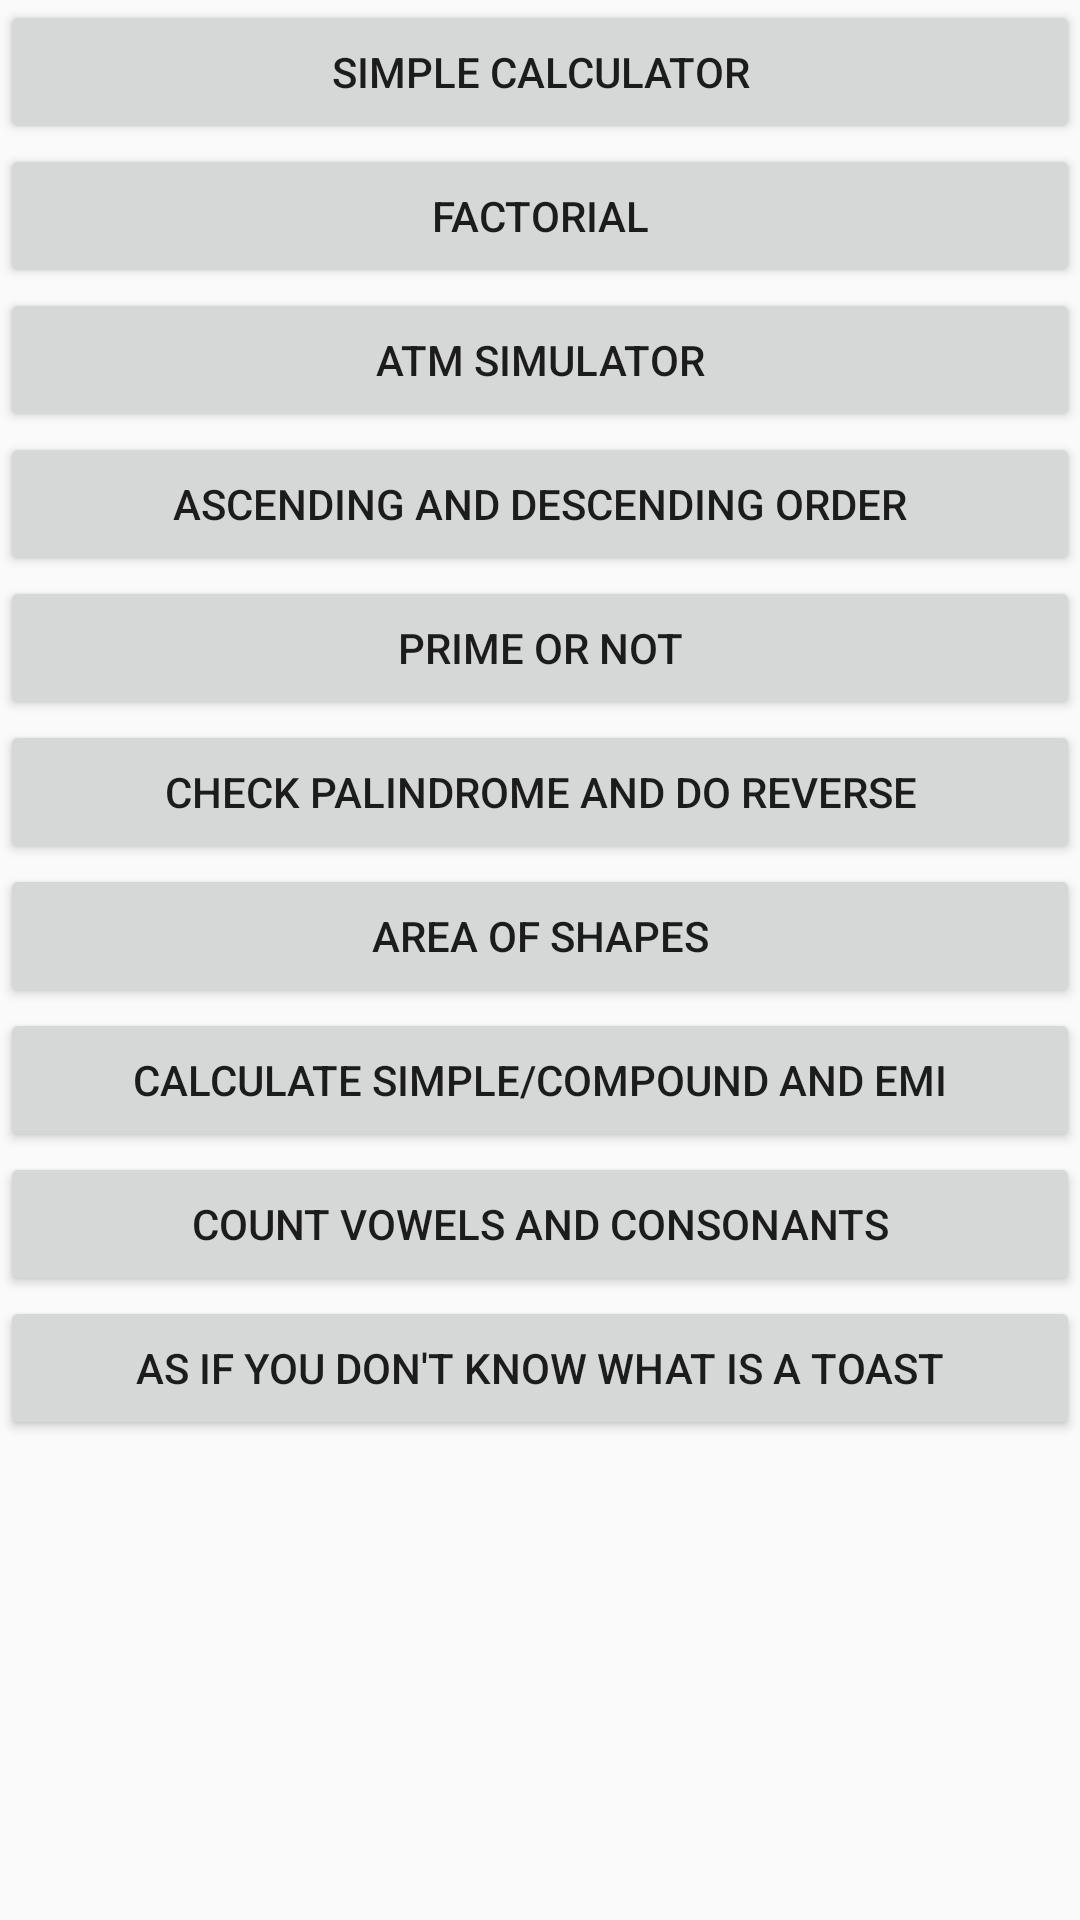

This screen was rendered from an Android layout file. Write that file and the resources it references.
<!-- AndroidManifest.xml: application theme AppTheme -->
<!-- res/layout/activity_start_screen.xml -->
<?xml version="1.0" encoding="utf-8"?>
<RelativeLayout xmlns:android="http://schemas.android.com/apk/res/android"
    xmlns:app="http://schemas.android.com/apk/res-auto"
    xmlns:tools="http://schemas.android.com/tools"
    android:layout_width="match_parent"
    android:layout_height="match_parent"
    tools:context="com.scoutbuddy.trail4.myatm.StartScreen">

    <Button
        android:id="@+id/Simple"
        android:layout_width="match_parent"
        android:layout_height="wrap_content"
        android:text="Simple Calculator"
        android:layout_alignParentTop="true"
        android:layout_alignParentStart="true" />

    <Button
        android:id="@+id/Factorial"
        android:layout_width="match_parent"
        android:layout_height="wrap_content"
        android:text="Factorial"
        android:layout_below="@+id/Simple"
        android:layout_alignParentStart="true" />

    <Button
        android:id="@+id/MainActivitybtn"
        android:layout_width="match_parent"
        android:layout_height="wrap_content"
        android:text="ATM Simulator"
        android:layout_below="@+id/Factorial"
        android:layout_alignParentStart="true" />

    <Button
        android:id="@+id/ordernumbers"
        android:layout_width="match_parent"
        android:layout_height="wrap_content"
        android:text="Ascending and Descending order"
        android:layout_below="@+id/MainActivitybtn"
        android:layout_alignParentStart="true" />

    <Button
        android:id="@+id/Prime"
        android:layout_width="match_parent"
        android:layout_height="wrap_content"
        android:text="Prime or Not"
        android:layout_below="@+id/ordernumbers"
        android:layout_alignParentStart="true" />

    <Button
        android:id="@+id/Pal"
        android:layout_width="match_parent"
        android:layout_height="wrap_content"
        android:text="Check Palindrome and Do reverse"
        android:layout_below="@+id/Prime"
        android:layout_alignParentStart="true" />

    <Button
        android:id="@+id/buttonShape"
        android:layout_width="match_parent"
        android:layout_height="wrap_content"
        android:layout_below="@+id/Pal"
        android:layout_centerHorizontal="true"
        android:text="Area of Shapes" />

    <Button
        android:id="@+id/buttonEMI"
        android:layout_width="match_parent"
        android:layout_height="wrap_content"
        android:layout_below="@+id/buttonShape"
        android:layout_centerHorizontal="true"
        android:text="Calculate Simple/Compound and EMI" />

    <Button
        android:id="@+id/Vowels"
        android:layout_width="match_parent"
        android:layout_height="wrap_content"
        android:layout_below="@+id/buttonEMI"
        android:layout_centerHorizontal="true"
        android:text="Count Vowels and Consonants" />

    <Button
        android:id="@+id/toaster"
        android:layout_width="match_parent"
        android:layout_height="wrap_content"
        android:layout_below="@+id/Vowels"
        android:layout_centerHorizontal="true"
        android:text="As if you don't know what is a toast" />
</RelativeLayout>
<!-- resources referenced by this layout -->
<resources>
  <style name="AppTheme" parent="Theme.AppCompat.Light.DarkActionBar">
          
          <item name="colorPrimary">@color/colorPrimary</item>
          <item name="colorPrimaryDark">@color/colorPrimaryDark</item>
          <item name="colorAccent">@color/colorAccent</item>
      </style>
  <!-- not gathered from this repository: default colours our renderer supplied (Android Studio template values) -->
  <color name="colorPrimary">#FF6200EE</color>
  <color name="colorPrimaryDark">#FF3700B3</color>
  <color name="colorAccent">#FF03DAC5</color>
</resources>
